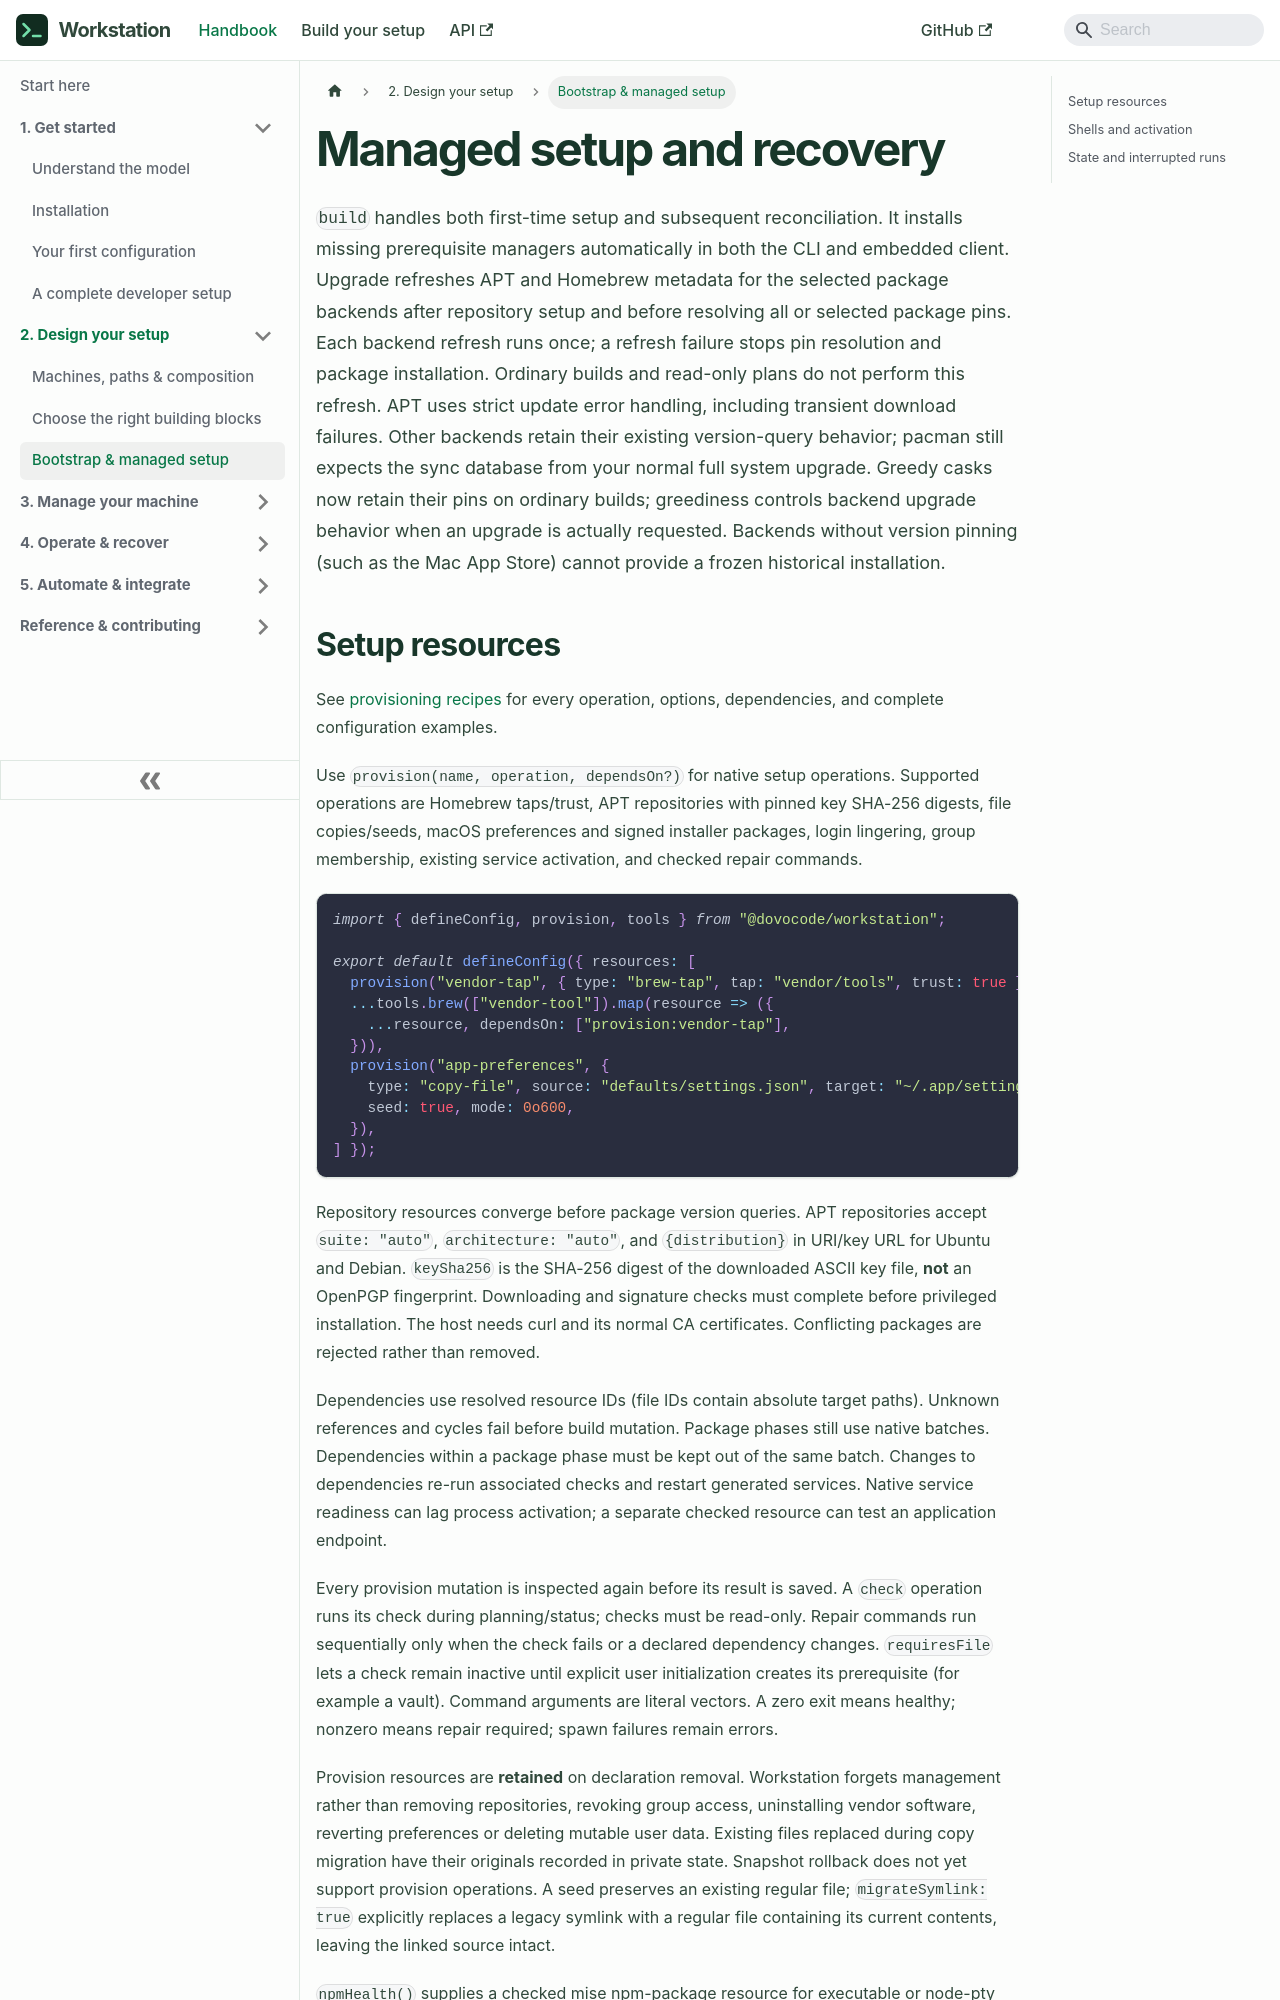

repository: dovocode/workstation · page: managed-setup/index.html · generator: docusaurus

---
title: "Managed setup and recovery"
sidebar_label: "Bootstrap & managed setup"
---

# Managed setup and recovery

`build` handles both first-time setup and subsequent reconciliation. It installs
missing prerequisite managers automatically in both the CLI and embedded client.
Upgrade refreshes APT and Homebrew metadata for the selected package backends
after repository setup and before resolving all or selected package pins. Each
backend refresh runs once; a refresh failure stops pin resolution and package
installation. Ordinary builds and read-only plans do not perform this refresh.
APT uses strict update error handling, including transient download failures.
Other backends retain their existing version-query behavior; pacman still expects
the sync database from your normal full system upgrade. Greedy casks
now retain their pins on ordinary builds; greediness controls backend upgrade
behavior when an upgrade is actually requested. Backends without version pinning
(such as the Mac App Store) cannot provide a frozen historical installation.
